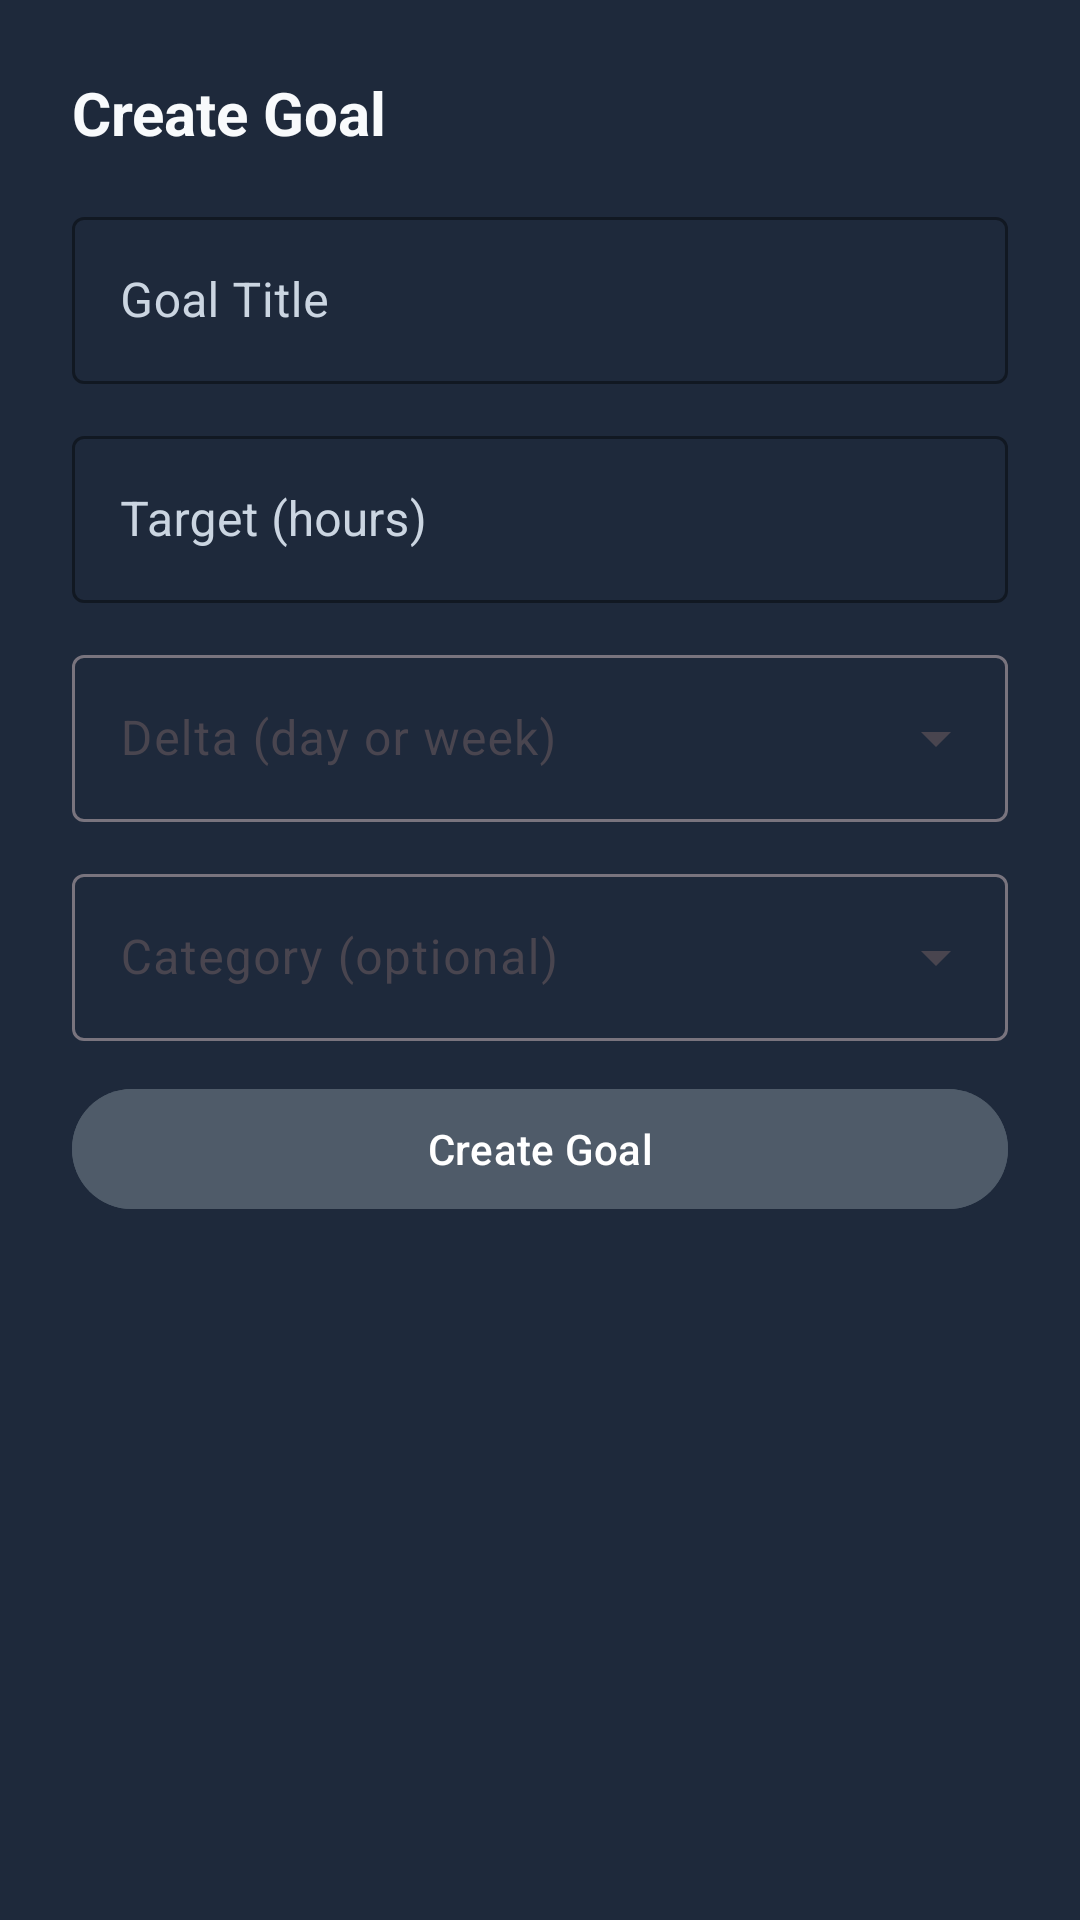

The Android layout XML behind this screen, and the referenced resources:
<!-- AndroidManifest.xml: application theme Theme.Chronova -->
<!-- res/layout/dialog_create_goal.xml -->
<?xml version="1.0" encoding="utf-8"?>
<LinearLayout xmlns:android="http://schemas.android.com/apk/res/android"
    xmlns:app="http://schemas.android.com/apk/res-auto"
    android:layout_width="match_parent"
    android:layout_height="wrap_content"
    android:orientation="vertical"
    android:background="@color/surface"
    android:padding="24dp">

    <TextView
        android:layout_width="wrap_content"
        android:layout_height="wrap_content"
        android:text="Create Goal"
        android:textSize="20sp"
        android:textStyle="bold"
        android:textColor="@color/text_primary"
        android:layout_marginBottom="16dp" />

    <com.google.android.material.textfield.TextInputLayout
        android:layout_width="match_parent"
        android:layout_height="wrap_content"
        android:layout_marginBottom="12dp"
        android:hint="Goal Title">

        <com.google.android.material.textfield.TextInputEditText
            android:id="@+id/et_goal_title"
            android:layout_width="match_parent"
            android:layout_height="wrap_content"
            android:inputType="text" />

    </com.google.android.material.textfield.TextInputLayout>

    <com.google.android.material.textfield.TextInputLayout
        android:layout_width="match_parent"
        android:layout_height="wrap_content"
        android:layout_marginBottom="12dp"
        android:hint="Target (hours)">

        <com.google.android.material.textfield.TextInputEditText
            android:id="@+id/et_goal_seconds"
            android:layout_width="match_parent"
            android:layout_height="wrap_content"
            android:inputType="numberDecimal" />

    </com.google.android.material.textfield.TextInputLayout>

    <com.google.android.material.textfield.TextInputLayout
        android:layout_width="match_parent"
        android:layout_height="wrap_content"
        android:layout_marginBottom="12dp"
        android:hint="Delta (day or week)"
        style="@style/Widget.Material3.TextInputLayout.OutlinedBox.ExposedDropdownMenu">

        <AutoCompleteTextView
            android:id="@+id/et_goal_delta"
            android:layout_width="match_parent"
            android:layout_height="wrap_content"
            android:inputType="none" />

    </com.google.android.material.textfield.TextInputLayout>

    <com.google.android.material.textfield.TextInputLayout
        android:layout_width="match_parent"
        android:layout_height="wrap_content"
        android:layout_marginBottom="12dp"
        android:hint="Category (optional)"
        style="@style/Widget.Material3.TextInputLayout.OutlinedBox.ExposedDropdownMenu">

        <AutoCompleteTextView
            android:id="@+id/et_goal_category"
            android:layout_width="match_parent"
            android:layout_height="wrap_content"
            android:inputType="none" />

    </com.google.android.material.textfield.TextInputLayout>

    <TextView
        android:id="@+id/tv_suggestions_label"
        android:layout_width="wrap_content"
        android:layout_height="wrap_content"
        android:text="Suggestions"
        android:textSize="14sp"
        android:textStyle="bold"
        android:textColor="@color/text_primary"
        android:layout_marginBottom="8dp"
        android:visibility="gone" />

    <HorizontalScrollView
        android:id="@+id/suggestions_container"
        android:layout_width="match_parent"
        android:layout_height="wrap_content"
        android:layout_marginBottom="16dp"
        android:scrollbars="none"
        android:visibility="gone">

        <com.google.android.material.chip.ChipGroup
            android:id="@+id/suggestions_chip_group"
            android:layout_width="wrap_content"
            android:layout_height="wrap_content"
            app:singleLine="true" />

    </HorizontalScrollView>

    <com.google.android.material.button.MaterialButton
        android:id="@+id/btn_create_goal"
        android:layout_width="match_parent"
        android:layout_height="wrap_content"
        android:text="Create Goal"
        android:backgroundTint="@color/colorPrimary" />

</LinearLayout>
<!-- resources referenced by this layout -->
<resources>
  <color name="colorPrimary">#4f5b69</color>
  <color name="surface">#1E293B</color>
  <color name="text_primary">#F8FAFC</color>
  <style name="Theme.Chronova" parent="Theme.Material3.DayNight.NoActionBar">
          
          <item name="colorPrimary">@color/primary</item>
          <item name="colorPrimaryVariant">@color/primary_dark</item>
          <item name="colorSecondary">@color/secondary</item>
          <item name="colorSecondaryVariant">@color/secondary_dark</item>
          <item name="android:colorBackground">@color/background</item>
          <item name="colorSurface">@color/surface</item>
          <item name="colorError">@color/error</item>
          <item name="colorOnPrimary">@android:color/white</item>
          <item name="colorOnSecondary">@android:color/white</item>
          <item name="colorOnBackground">@color/text_primary</item>
          <item name="colorOnSurface">@color/text_primary</item>
          <item name="colorOnError">@android:color/white</item>
  
          
          <item name="textInputStyle">@style/Chronova.TextInputLayout</item>
          <item name="editTextStyle">@style/Chronova.TextInputEditText</item>
          
          <item name="android:windowTranslucentStatus">false</item>
          <item name="android:windowDrawsSystemBarBackgrounds">true</item>
          <item name="android:statusBarColor">@color/background</item>
          <item name="android:windowLightStatusBar">false</item>
      </style>
  <color name="primary">#4f5b69</color>
  <color name="primary_dark">#29333a</color>
  <color name="secondary">#00acac</color>
  <color name="secondary_dark">#007979</color>
  <color name="background">#0F172A</color>
  <color name="error">#EF4444</color>
  <style name="Chronova.TextInputLayout" parent="Widget.MaterialComponents.TextInputLayout.OutlinedBox">
          <item name="boxStrokeColor">@color/text_primary</item>
          <item name="boxStrokeErrorColor">@color/error</item>
          <item name="hintTextColor">@color/text_primary</item>
          <item name="android:textColorHint">@color/text_secondary</item>
          <item name="passwordToggleTint">@color/text_secondary</item>
      </style>
  <style name="Chronova.TextInputEditText" parent="Widget.MaterialComponents.TextInputEditText.OutlinedBox">
          <item name="android:textColor">@color/text_primary</item>
          <item name="android:textColorHint">@color/text_secondary</item>
      </style>
  <color name="text_secondary">#CBD5E1</color>
</resources>
